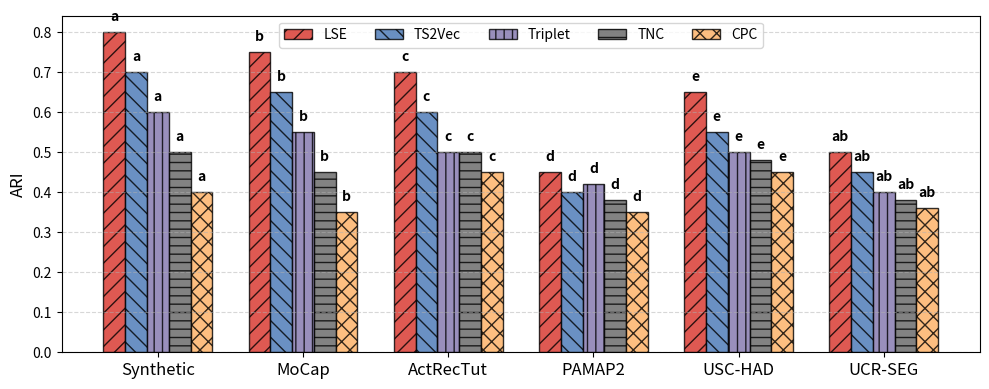

Recreate this plot in Python.
import numpy as np
import matplotlib.pyplot as plt

# 📌 データの設定
datasets = ["Synthetic", "MoCap", "ActRecTut", "PAMAP2", "USC-HAD", "UCR-SEG"]
methods = ["LSE", "TS2Vec", "Triplet", "TNC", "CPC"]
scores = np.array([
    [0.80, 0.70, 0.60, 0.50, 0.40],
    [0.75, 0.65, 0.55, 0.45, 0.35],
    [0.70, 0.60, 0.50, 0.50, 0.45],
    [0.45, 0.40, 0.42, 0.38, 0.35],
    [0.65, 0.55, 0.50, 0.48, 0.45],
    [0.50, 0.45, 0.40, 0.38, 0.36]
])

# 📌 グラフのスタイル設定
bar_width = 0.15
x = np.arange(len(datasets))  # X軸の位置
hatches = ['//', '\\\\', '||', '--', 'xx']  # 斜線パターン
colors = ['#d73027', '#4575b4', '#8073ac', '#636363', '#fdae61']  # 色

# 📌 プロットの準備
fig, ax = plt.subplots(figsize=(10, 4))

# 📌 各手法のバーをプロット
for i, (method, hatch, color) in enumerate(zip(methods, hatches, colors)):
    bars = ax.bar(x + i * bar_width, scores[:, i], width=bar_width, label=method,
                  hatch=hatch, edgecolor='black', color=color, alpha=0.8)

    # データラベル（"a", "b", "c" ...）を追加
    for bar, label in zip(bars, ["a", "b", "c", "d", "e", "ab"]):
        ax.text(bar.get_x() + bar.get_width()/2, bar.get_height() + 0.02, label,
                ha='center', va='bottom', fontsize=10, fontweight='bold')

# 📌 軸ラベルとタイトル
ax.set_ylabel("ARI", fontsize=12)
ax.set_xticks(x + bar_width * 2)  # X軸の位置調整
ax.set_xticklabels(datasets, fontsize=12)
ax.legend(loc='upper center', ncol=6, fontsize=10, frameon=True)

# 📌 グリッド追加
ax.grid(axis='y', linestyle='dashed', alpha=0.5)

# 📌 仕上げ
plt.tight_layout()
plt.savefig("bar_chart.png", dpi=300)  # 高解像度で保存
plt.show()
